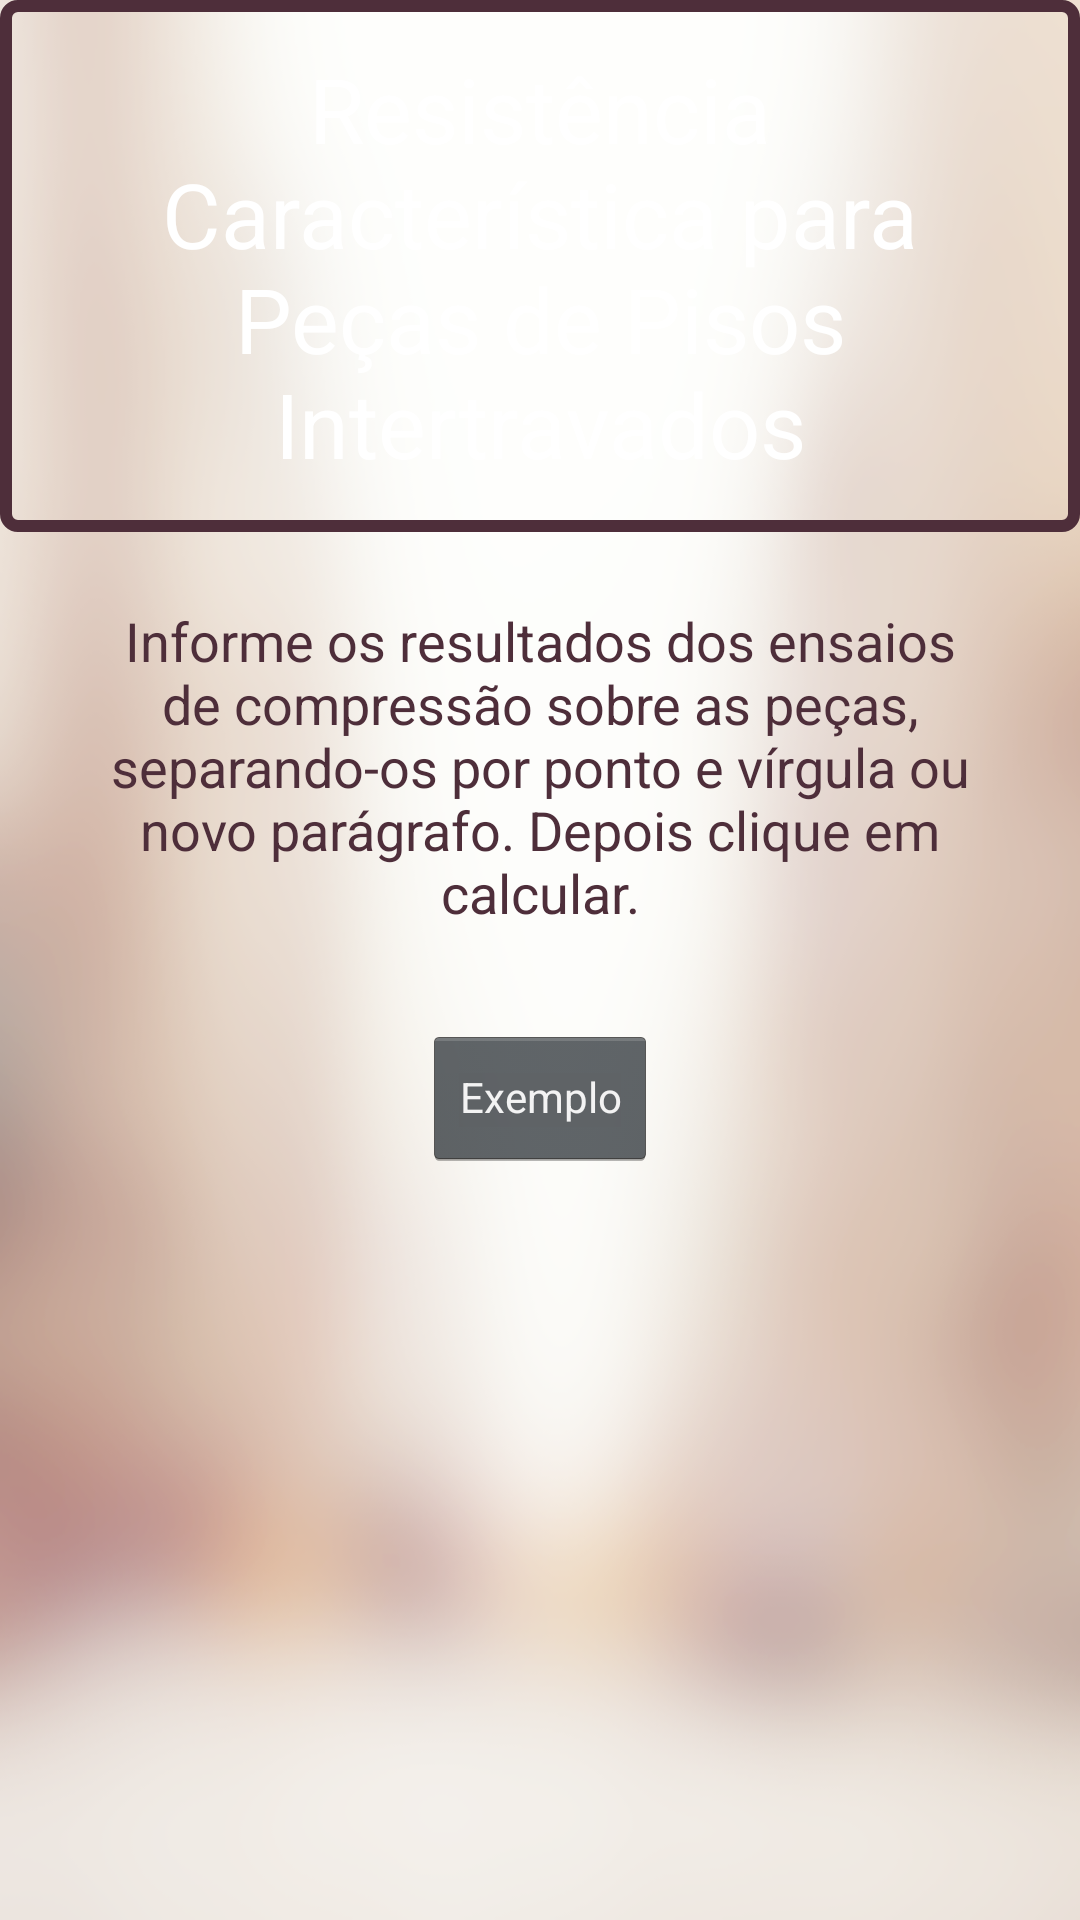

Reconstruct the res/layout file that produces this screen, plus the resources it refers to.
<!-- AndroidManifest.xml: application theme AppTheme -->
<!-- res/layout/activity_fpk.xml -->
<?xml version="1.0" encoding="utf-8"?>
<ScrollView
        xmlns:android="http://schemas.android.com/apk/res/android"
        xmlns:tools="http://schemas.android.com/tools"
        android:layout_width="match_parent"
        android:layout_height="match_parent"
        tools:context=".FPK" android:background="@drawable/bg_entries">
    
    <LinearLayout
            android:orientation="vertical"
            android:layout_width="match_parent"
            android:layout_height="wrap_content"
            android:focusableInTouchMode="true">
    
        
        <TextView
                android:text="@string/fpk_title"
                android:id="@+id/textView10"
                android:layout_width="match_parent"
                android:layout_height="wrap_content"
                style="@style/FBK_FPK_Title" android:background="@drawable/transparent_wood_box"
                android:textAllCaps="false"/>
        <TextView
                android:text="@string/fpk_description"
                android:id="@+id/textView11"
                android:layout_width="match_parent"
                android:layout_height="wrap_content"
                style="@style/FBK_FPK_description" android:textColor="@color/dark_wood"/>
        <EditText
                android:id="@+id/actFPK_edtxEntradas"
                style="@style/FBKP_FPK_edtxEntradas"
                android:textColorHint="@color/gray2"/>
        <LinearLayout
                android:orientation="horizontal"
                android:layout_width="match_parent"
                android:layout_height="match_parent"
                android:layout_margin="16dp" android:gravity="center">
            <Button
                    android:id="@+id/actFPK_btCalcular"
                    style="@style/FPK_btCalcular"/>
            <Button
                    android:id="@+id/actFPK_btExemplo"
                    android:text="Exemplo"
                    android:layout_width="wrap_content"
                    android:layout_height="wrap_content"
                    style="@android:style/Widget.Holo.Button" android:textSize="14sp"/>
        </LinearLayout>
    </LinearLayout>
</ScrollView>
<!-- resources referenced by this layout -->
<resources>
  <color name="dark_wood">#4E2E3A</color>
  <color name="gray2">#A5A5A5</color>
  <!-- drawable bg_entries: png bitmap (drawable, 69485 bytes) -->
  <!-- drawable transparent_wood_box (drawable) -->
  <?xml version="1.0" encoding="utf-8"?>
  <shape xmlns:android="http://schemas.android.com/apk/res/android" android:shape="rectangle">
      <corners
              android:radius="4dp"
      />
      
      <padding
              android:left="18dp"
              android:right="18dp"
      />
      
      <stroke
              android:width="4dp"
              android:color="@color/dark_wood"
      />
  </shape>
  <string name="fpk_description">Informe os resultados dos ensaios de compressão sobre as peças, separando-os por
          ponto e vírgula ou novo parágrafo. Depois clique em calcular.
      </string>
  <string name="fpk_title">Resistência Característica para Peças de Pisos Intertravados</string>
  <style name="FBK_FPK_Title">
          <item name="android:textAppearance">@style/TextAppearance.AppCompat.Display1</item>
          <item name="android:layout_width">wrap_content</item>
          <item name="android:layout_height">wrap_content</item>
          <item name="android:textAlignment">center</item>
          <item name="android:padding">16dp</item>
          <item name="android:textSize">30sp</item>
          <item name="android:textColor">@color/white</item>
      </style>
  <style name="FBK_FPK_description">
          <item name="android:textAlignment">center</item>
          <item name="android:layout_width">wrap_content</item>
          <item name="android:layout_height">wrap_content</item>
          <item name="android:textSize">18sp</item>
          <item name="android:layout_marginStart">8dp</item>
          <item name="android:layout_marginEnd">8dp</item>
          <item name="android:layout_marginTop">8dp</item>
          <item name="android:padding">16dp</item>
      </style>
  <style name="AppTheme" parent="Theme.AppCompat.Light.NoActionBar">
          
          <item name="colorPrimary">@color/colorPrimary</item>
          <item name="colorPrimaryDark">@color/colorPrimaryDark</item>
          <item name="colorAccent">@color/colorAccent</item>
      </style>
  <color name="white">#FFFFFF</color>
  <color name="colorPrimary">#64B5F6</color>
  <color name="colorPrimaryDark">#303F9F</color>
  <color name="colorAccent">#D32F2F</color>
</resources>
